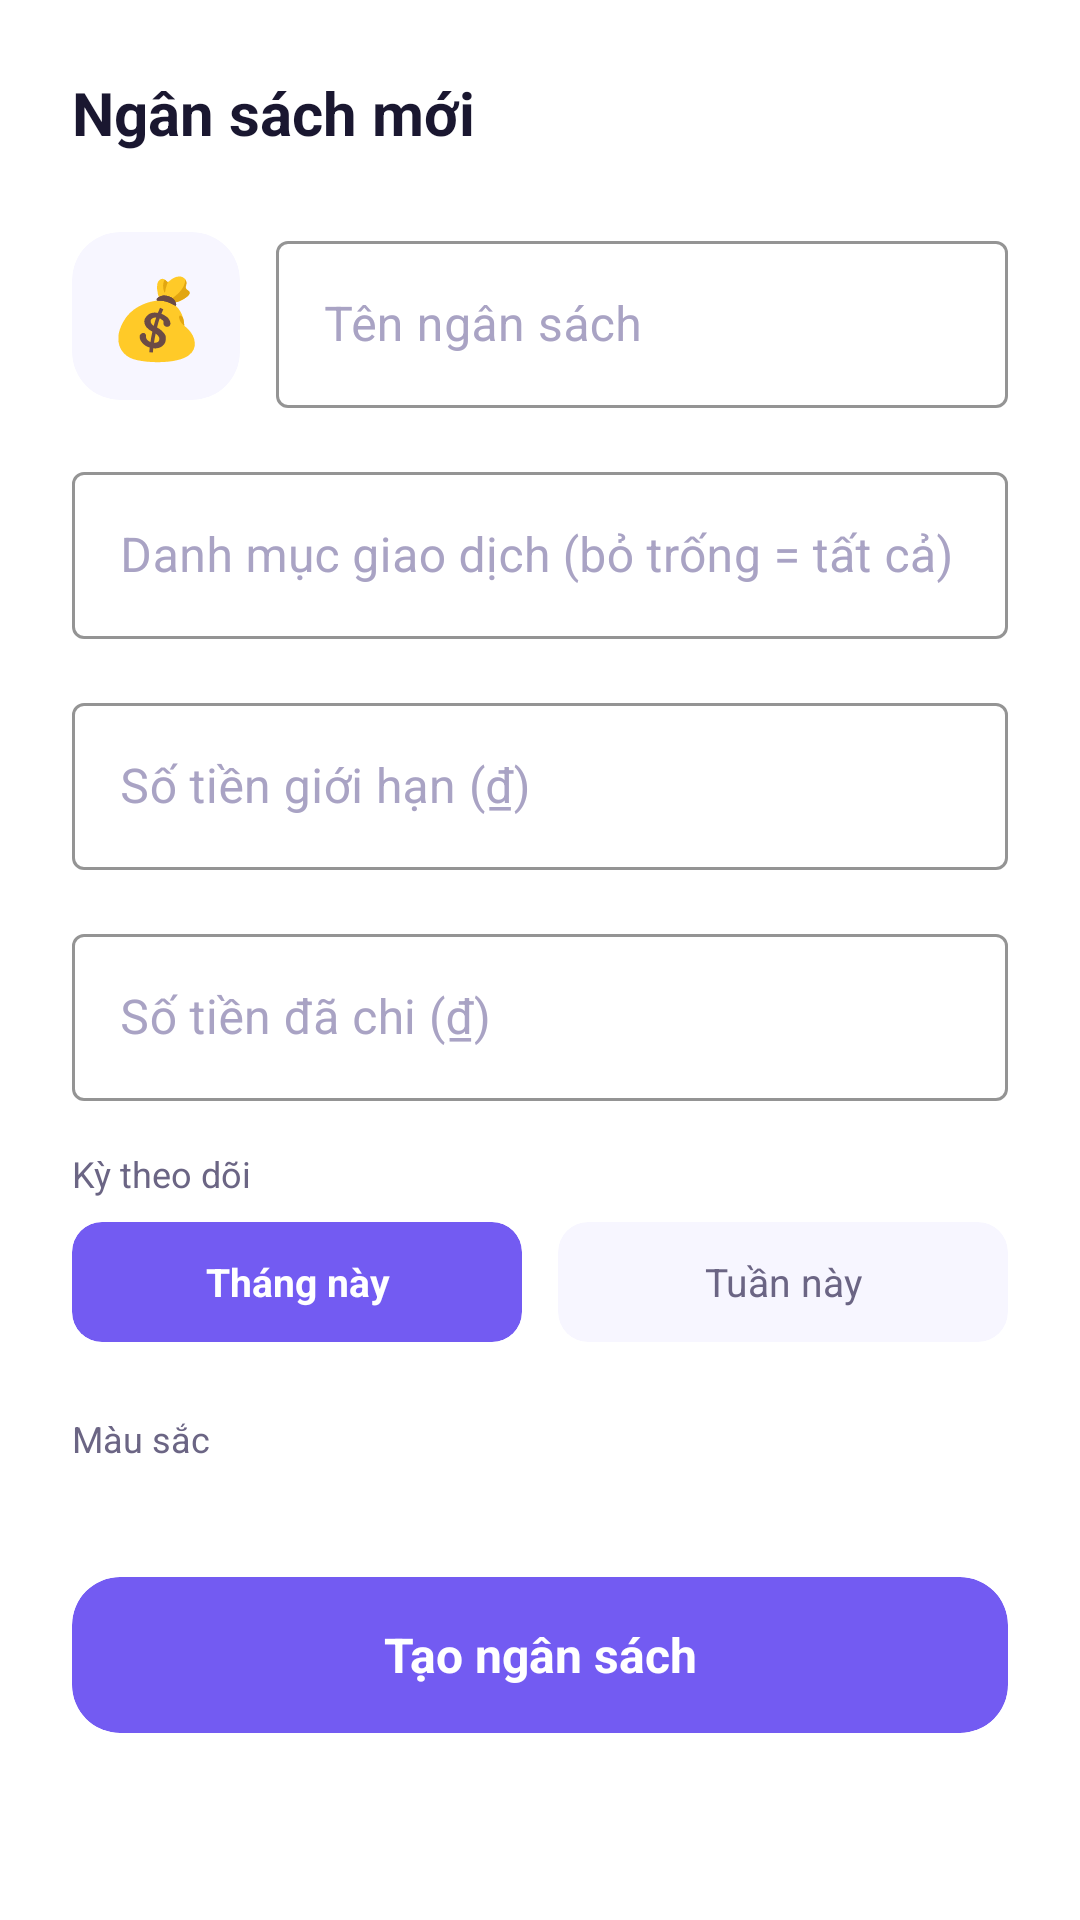

Here is an Android app screen rendered from its layout file. Give the layout XML and the strings, colors and styles it references.
<!-- AndroidManifest.xml: application theme Theme.Tip -->
<!-- res/layout/bottom_sheet_add_budget.xml -->
<?xml version="1.0" encoding="utf-8"?>
<LinearLayout
    xmlns:android="http://schemas.android.com/apk/res/android"
    xmlns:app="http://schemas.android.com/apk/res-auto"
    android:layout_width="match_parent"
    android:layout_height="wrap_content"
    android:background="@color/surface_white"
    android:orientation="vertical"
    android:padding="24dp">

    
    <TextView
        android:id="@+id/tv_sheet_title"
        android:layout_width="match_parent"
        android:layout_height="wrap_content"
        android:text="Ngân sách mới"
        android:textColor="@color/text_primary"
        android:textSize="20sp"
        android:textStyle="bold"
        android:layout_marginBottom="24dp" />

    
    <LinearLayout
        android:layout_width="match_parent"
        android:layout_height="wrap_content"
        android:orientation="horizontal"
        android:gravity="center_vertical"
        android:layout_marginBottom="16dp">

        
        <androidx.cardview.widget.CardView
            android:id="@+id/card_pick_emoji"
            android:layout_width="56dp"
            android:layout_height="56dp"
            android:foreground="?attr/selectableItemBackground"
            app:cardBackgroundColor="@color/bg_screen"
            app:cardCornerRadius="16dp"
            app:cardElevation="0dp">
            <TextView
                android:id="@+id/tv_selected_emoji"
                android:layout_width="match_parent"
                android:layout_height="match_parent"
                android:gravity="center"
                android:text="💰"
                android:textSize="26sp" />
        </androidx.cardview.widget.CardView>

        
        <com.google.android.material.textfield.TextInputLayout
            android:layout_width="0dp"
            android:layout_height="wrap_content"
            android:layout_weight="1"
            android:layout_marginStart="12dp"
            style="@style/Widget.MaterialComponents.TextInputLayout.OutlinedBox"
            android:hint="Tên ngân sách"
            app:hintTextColor="@color/purple_primary"
            app:boxStrokeColor="@color/purple_primary"
            app:boxBackgroundColor="@color/surface_white"
            android:textColorHint="@color/text_hint">
            <com.google.android.material.textfield.TextInputEditText
                android:id="@+id/et_budget_name"
                android:layout_width="match_parent"
                android:layout_height="wrap_content"
                android:textColor="@color/text_primary"
                android:textColorHint="@color/text_hint"
                android:inputType="text" />
        </com.google.android.material.textfield.TextInputLayout>
    </LinearLayout>

    
    <com.google.android.material.textfield.TextInputLayout
        android:layout_width="match_parent"
        android:layout_height="wrap_content"
        android:layout_marginBottom="16dp"
        style="@style/Widget.MaterialComponents.TextInputLayout.OutlinedBox"
        android:hint="Danh mục giao dịch (bỏ trống = tất cả)"
        app:hintTextColor="@color/purple_primary"
        app:boxStrokeColor="@color/purple_primary"
        app:boxBackgroundColor="@color/surface_white"
        android:textColorHint="@color/text_hint">
        <com.google.android.material.textfield.TextInputEditText
            android:id="@+id/et_budget_category"
            android:layout_width="match_parent"
            android:layout_height="wrap_content"
            android:textColor="@color/text_primary"
            android:textColorHint="@color/text_hint"
            android:inputType="text" />
    </com.google.android.material.textfield.TextInputLayout>

    
    <com.google.android.material.textfield.TextInputLayout
        android:layout_width="match_parent"
        android:layout_height="wrap_content"
        android:layout_marginBottom="16dp"
        style="@style/Widget.MaterialComponents.TextInputLayout.OutlinedBox"
        android:hint="Số tiền giới hạn (₫)"
        app:hintTextColor="@color/purple_primary"
        app:boxStrokeColor="@color/purple_primary"
        app:boxBackgroundColor="@color/surface_white"
        android:textColorHint="@color/text_hint">
        <com.google.android.material.textfield.TextInputEditText
            android:id="@+id/et_budget_amount"
            android:layout_width="match_parent"
            android:layout_height="wrap_content"
            android:textColor="@color/text_primary"
            android:textColorHint="@color/text_hint"
            android:inputType="numberDecimal" />
    </com.google.android.material.textfield.TextInputLayout>

    
    <com.google.android.material.textfield.TextInputLayout
        android:layout_width="match_parent"
        android:layout_height="wrap_content"
        android:layout_marginBottom="16dp"
        style="@style/Widget.MaterialComponents.TextInputLayout.OutlinedBox"
        android:hint="Số tiền đã chi (₫)"
        app:hintTextColor="@color/purple_primary"
        app:boxStrokeColor="@color/purple_primary"
        app:boxBackgroundColor="@color/surface_white"
        android:textColorHint="@color/text_hint">
        <com.google.android.material.textfield.TextInputEditText
            android:id="@+id/et_budget_spent"
            android:layout_width="match_parent"
            android:layout_height="wrap_content"
            android:textColor="@color/text_primary"
            android:textColorHint="@color/text_hint"
            android:inputType="numberDecimal" />
    </com.google.android.material.textfield.TextInputLayout>

    
    <TextView
        android:layout_width="wrap_content"
        android:layout_height="wrap_content"
        android:text="Kỳ theo dõi"
        android:textColor="@color/text_secondary"
        android:textSize="12sp"
        android:layout_marginBottom="8dp" />

    <LinearLayout
        android:layout_width="match_parent"
        android:layout_height="wrap_content"
        android:orientation="horizontal"
        android:layout_marginBottom="24dp">

        <androidx.cardview.widget.CardView
            android:id="@+id/btn_period_month"
            android:layout_width="0dp"
            android:layout_height="40dp"
            android:layout_weight="1"
            android:layout_marginEnd="6dp"
            android:foreground="?attr/selectableItemBackground"
            app:cardBackgroundColor="#735BF2"
            app:cardCornerRadius="10dp"
            app:cardElevation="0dp">
            <TextView
                android:id="@+id/tv_period_month"
                android:layout_width="match_parent"
                android:layout_height="match_parent"
                android:gravity="center"
                android:text="Tháng này"
                android:textColor="#FFFFFF"
                android:textSize="13sp"
                android:textStyle="bold" />
        </androidx.cardview.widget.CardView>

        <androidx.cardview.widget.CardView
            android:id="@+id/btn_period_week"
            android:layout_width="0dp"
            android:layout_height="40dp"
            android:layout_weight="1"
            android:layout_marginStart="6dp"
            android:foreground="?attr/selectableItemBackground"
            app:cardBackgroundColor="@color/bg_screen"
            app:cardCornerRadius="10dp"
            app:cardElevation="0dp">
            <TextView
                android:id="@+id/tv_period_week"
                android:layout_width="match_parent"
                android:layout_height="match_parent"
                android:gravity="center"
                android:text="Tuần này"
                android:textColor="@color/text_secondary"
                android:textSize="13sp" />
        </androidx.cardview.widget.CardView>
    </LinearLayout>

    
    <TextView
        android:layout_width="wrap_content"
        android:layout_height="wrap_content"
        android:text="Màu sắc"
        android:textColor="@color/text_secondary"
        android:textSize="12sp"
        android:layout_marginBottom="10dp" />

    <LinearLayout
        android:id="@+id/ll_color_chips"
        android:layout_width="match_parent"
        android:layout_height="wrap_content"
        android:orientation="horizontal"
        android:layout_marginBottom="28dp" />

    
    <androidx.cardview.widget.CardView
        android:id="@+id/btn_delete_budget"
        android:layout_width="match_parent"
        android:layout_height="52dp"
        android:layout_marginBottom="12dp"
        android:visibility="gone"
        android:foreground="?attr/selectableItemBackground"
        app:cardBackgroundColor="@color/surface_white"
        app:cardCornerRadius="16dp"
        app:cardElevation="0dp"
        app:strokeColor="#E76E60"
        app:strokeWidth="1dp">
        <TextView
            android:layout_width="match_parent"
            android:layout_height="match_parent"
            android:gravity="center"
            android:text="Xóa ngân sách"
            android:textColor="#E76E60"
            android:textSize="16sp"
            android:textStyle="bold" />
    </androidx.cardview.widget.CardView>

    
    <androidx.cardview.widget.CardView
        android:id="@+id/btn_save_budget"
        android:layout_width="match_parent"
        android:layout_height="52dp"
        android:foreground="?attr/selectableItemBackground"
        app:cardBackgroundColor="#735BF2"
        app:cardCornerRadius="16dp"
        app:cardElevation="0dp">
        <TextView
            android:layout_width="match_parent"
            android:layout_height="match_parent"
            android:gravity="center"
            android:id="@+id/tv_btn_save"
            android:text="Tạo ngân sách"
            android:textColor="#FFFFFF"
            android:textSize="16sp"
            android:textStyle="bold" />
    </androidx.cardview.widget.CardView>

</LinearLayout>
<!-- resources referenced by this layout -->
<resources>
  <color name="bg_screen">#F7F6FF</color>
  <color name="purple_primary">#6C5CE7</color>
  <color name="surface_white">#FFFFFF</color>
  <color name="text_hint">#A9A3C4</color>
  <color name="text_primary">#1A1730</color>
  <color name="text_secondary">#6B6584</color>
  <style name="Theme.Tip" parent="Base.Theme.Tip" />
  <style name="Base.Theme.Tip" parent="Theme.Material3.DayNight.NoActionBar">
          
          <item name="android:textColorPrimary">#FFFFFF</item>
          <item name="android:textColorHint">#888899</item>
          
          <item name="android:editTextColor">@color/text_primary</item>
          <item name="android:colorControlActivated">#735BF2</item>
          <item name="android:colorControlHighlight">#33735BF2</item>
      </style>
</resources>
